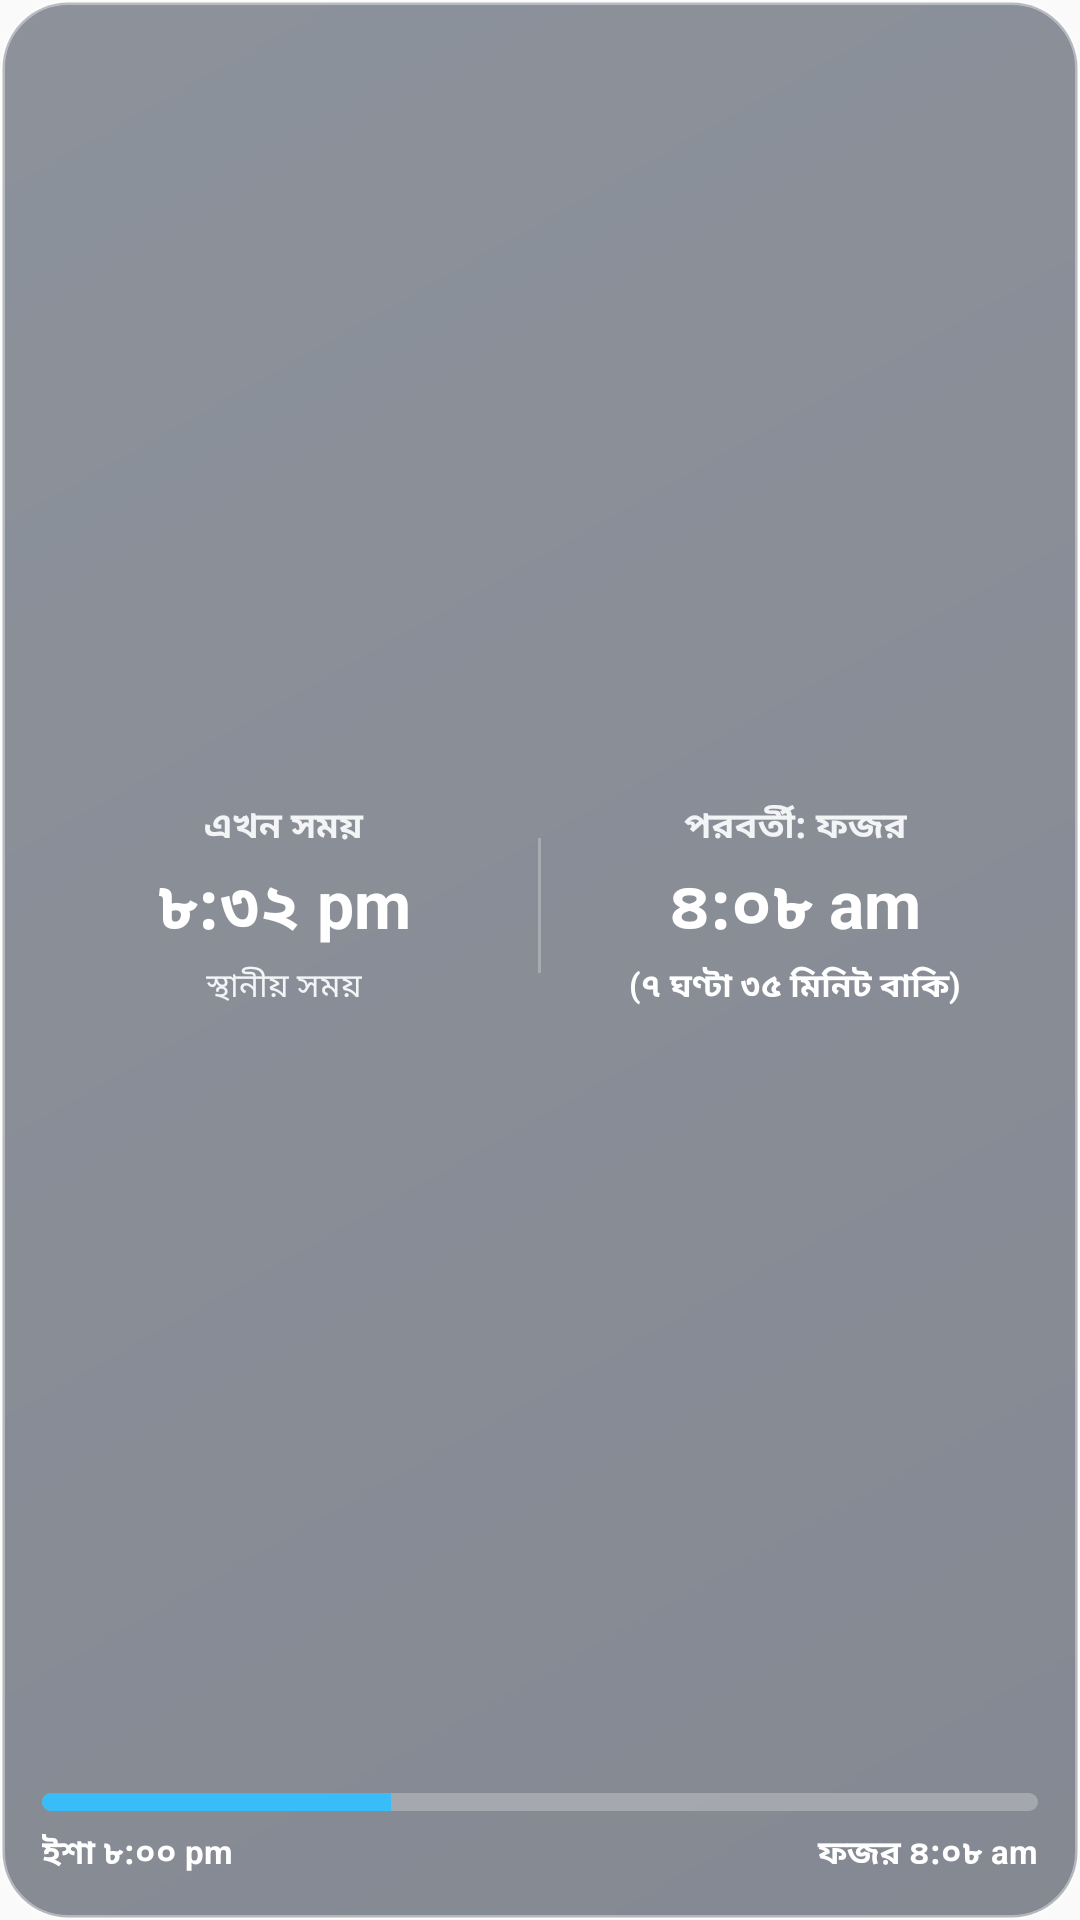

Android layout source for this screen:
<!-- AndroidManifest.xml: application theme AppTheme -->
<!-- res/layout/widget_prayer_clock_glass.xml -->
<?xml version="1.0" encoding="utf-8"?>
<LinearLayout xmlns:android="http://schemas.android.com/apk/res/android"
    android:id="@+id/widget_container"
    android:layout_width="match_parent"
    android:layout_height="match_parent"
    android:orientation="vertical"
    android:padding="14dp"
    android:background="@drawable/widget_bg_glass"
    android:gravity="center">

    <LinearLayout
        android:layout_width="match_parent"
        android:layout_height="0dp"
        android:layout_weight="1"
        android:orientation="horizontal"
        android:gravity="center_vertical"
        android:baselineAligned="false">

        <LinearLayout
            android:layout_width="0dp"
            android:layout_height="wrap_content"
            android:layout_weight="1"
            android:orientation="vertical"
            android:gravity="center">

            <TextView
                android:id="@+id/widget_time_title"
                android:layout_width="wrap_content"
                android:layout_height="wrap_content"
                android:text="এখন সময়"
                android:textColor="#f3f4f6"
                android:textSize="12sp"
                android:textStyle="bold" />

            <TextView
                android:id="@+id/widget_time_val"
                android:layout_width="wrap_content"
                android:layout_height="wrap_content"
                android:text="৮:৩২ pm"
                android:textColor="#ffffff"
                android:textSize="22sp"
                android:textStyle="bold"
                android:layout_marginTop="2dp"
                android:layout_marginBottom="2dp" />

            <TextView
                android:id="@+id/widget_time_sub"
                android:layout_width="wrap_content"
                android:layout_height="wrap_content"
                android:text="স্থানীয় সময়"
                android:textColor="#f3f4f6"
                android:textSize="11sp" />
        </LinearLayout>

        <ImageView
            android:layout_width="1dp"
            android:layout_height="45dp"
            android:background="#40ffffff"
            android:layout_marginLeft="4dp"
            android:layout_marginRight="4dp"
            android:contentDescription="@null" />

        <LinearLayout
            android:layout_width="0dp"
            android:layout_height="wrap_content"
            android:layout_weight="1"
            android:orientation="vertical"
            android:gravity="center">

            <TextView
                android:id="@+id/widget_next_title"
                android:layout_width="wrap_content"
                android:layout_height="wrap_content"
                android:text="পরবর্তী: ফজর"
                android:textColor="#f3f4f6"
                android:textSize="12sp"
                android:textStyle="bold" />

            <TextView
                android:id="@+id/widget_next_val"
                android:layout_width="wrap_content"
                android:layout_height="wrap_content"
                android:text="৪:০৮ am"
                android:textColor="#ffffff"
                android:textSize="22sp"
                android:textStyle="bold"
                android:layout_marginTop="2dp"
                android:layout_marginBottom="2dp" />

            <TextView
                android:id="@+id/widget_next_countdown"
                android:layout_width="wrap_content"
                android:layout_height="wrap_content"
                android:text="(৭ ঘণ্টা ৩৫ মিনিট বাকি)"
                android:textColor="#ffffff"
                android:textSize="11sp"
                android:textStyle="bold" />
        </LinearLayout>
    </LinearLayout>

    <ProgressBar
        android:id="@+id/widget_progress_bar"
        style="?android:attr/progressBarStyleHorizontal"
        android:layout_width="match_parent"
        android:layout_height="6dp"
        android:layout_marginTop="8dp"
        android:layout_marginBottom="6dp"
        android:max="100"
        android:progress="35"
        android:progressDrawable="@drawable/widget_progress_glass" />

    <LinearLayout
        android:layout_width="match_parent"
        android:layout_height="wrap_content"
        android:orientation="horizontal"
        android:gravity="center_vertical">

        <TextView
            android:id="@+id/widget_start_label"
            android:layout_width="0dp"
            android:layout_height="wrap_content"
            android:layout_weight="1"
            android:text="ইশা ৮:০০ pm"
            android:textColor="#ffffff"
            android:textSize="11sp"
            android:textStyle="bold"
            android:gravity="left" />

        <TextView
            android:id="@+id/widget_end_label"
            android:layout_width="0dp"
            android:layout_height="wrap_content"
            android:layout_weight="1"
            android:text="ফজর ৪:০৮ am"
            android:textColor="#ffffff"
            android:textSize="11sp"
            android:textStyle="bold"
            android:gravity="right" />
    </LinearLayout>

</LinearLayout>
<!-- resources referenced by this layout -->
<resources>
  <!-- drawable widget_bg_glass (drawable) -->
  <?xml version="1.0" encoding="utf-8"?>
  <shape xmlns:android="http://schemas.android.com/apk/res/android"
      android:shape="rectangle">
      <corners android:radius="22dp" />
      <gradient
          android:angle="135"
          android:startColor="#800F172A"
          android:endColor="#801E293B"
          android:type="linear" />
      <stroke
          android:width="1.5dp"
          android:color="#60FFFFFF" />
  </shape>
  <!-- drawable widget_progress_glass (drawable) -->
  <?xml version="1.0" encoding="utf-8"?>
  <layer-list xmlns:android="http://schemas.android.com/apk/res/android">
      <item android:id="@android:id/background">
          <shape>
              <corners android:radius="3dp" />
              <solid android:color="#40FFFFFF" />
          </shape>
      </item>
      <item android:id="@android:id/progress">
          <clip>
              <shape>
                  <corners android:radius="3dp" />
                  <solid android:color="#38BDF8" />
              </shape>
          </clip>
      </item>
  </layer-list>
  <style name="AppTheme" parent="Theme.AppCompat.Light.DarkActionBar">
          
          <item name="colorPrimary">@color/colorPrimary</item>
          <item name="colorPrimaryDark">@color/colorPrimaryDark</item>
          <item name="colorAccent">@color/colorAccent</item>
      </style>
  <!-- not gathered from this repository: default colours our renderer supplied (Android Studio template values) -->
  <color name="colorPrimary">#FF6200EE</color>
  <color name="colorPrimaryDark">#FF3700B3</color>
  <color name="colorAccent">#FF03DAC5</color>
</resources>
